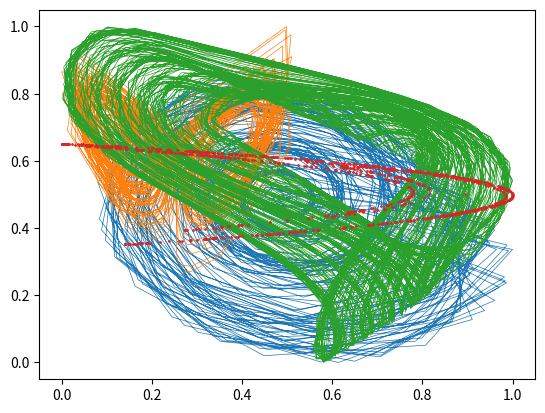

Write Python code to recreate this figure.
import numpy as np
import matplotlib.pyplot as plt

# np.random.seed(2)
def sinus_discrete(n, period=2 * np.pi):
    x = np.arange(0, n)
    y = np.sin(2 * x * np.pi / period)
    return y

def random_pattern(n, period):
    random_sequence = [np.random.uniform(low=-1, high=1) for _ in range(period)]
    random_sequence_1 = random_sequence[:-1]
    # Repeat the sequence enough times and slice it to get exactly 'n' numbers
    return (random_sequence * (n // period + 1))[:n]


def rossler_attractor(total_time=1000, a=0.2, b=0.2, c=8.0, dt=1 / 200, subsample=150):
    # Initialize variables
    x, y, z = 0.0, 0.0, 0.0
    trajectory = []

    for i in range(total_time*subsample):
        # Compute derivatives
        dx = -(y + z)
        dy = x + a * y
        dz = b + x * z - c * z

        # Update variables using Euler's method
        x += dx * dt
        y += dy * dt
        z += dz * dt

        # Store every subsample-th step in the trajectory
        if i % subsample == 0:
            trajectory.append([x, y])
    trajectory = np.array(trajectory)
    #scale to [0,1]
    scaled_trajectory = (trajectory - np.min(trajectory)) / (np.max(trajectory) - np.min(trajectory))
    # print(len(scaled_trajectory))
    return scaled_trajectory


def lorenz_attractor(total_time=1000, step_size=1/200, subsample_rate=20, sigma=10, r=28, b=8/3):
    """
    Generate a normalized Lorenz attractor trajectory with specified length and parameters.

    Parameters:
    - n (int): Length of the final subsampled trajectory.
    - step_size (float): Step size for Euler approximation. Default is 1/200.
    - subsample_rate (int): Rate at which to subsample the trajectory. Default is 15.
    - sigma (float): Lorenz attractor parameter. Default is 10.
    - r (float): Lorenz attractor parameter. Default is 28.
    - b (float): Lorenz attractor parameter. Default is 8/3.

    Returns:
    - np.ndarray: A 2-dimensional array containing the normalized x and z coordinates.
    """
    # Compute the required total steps
    total_steps = total_time * subsample_rate

    # Initialize starting conditions
    x, y, z = 1.0, 1.0, 1.0
    trajectory = []

    # Euler approximation over the calculated total steps
    for step in range(total_steps):
        # Calculate derivatives
        dx = sigma * (y - x)
        dy = r * x - y - x * z
        dz = x * y - b * z

        # Update values using Euler method
        x += step_size * dx
        y += step_size * dy
        z += step_size * dz

        # Collect data at subsample intervals
        if step % subsample_rate == 0:
            trajectory.append([x, z])

    # Convert to numpy array for normalization
    trajectory = np.array(trajectory[:total_time])  # Ensure exactly n samples

    scaled_trajectory = (trajectory - np.min(trajectory)) / (np.max(trajectory) - np.min(trajectory))
    # print(len(scaled_trajectory))
    return scaled_trajectory

def mackey_glass(beta=0.2, gamma=0.1, n=10, tau=17, dt=0.1, total_time=3000, subsample_rate = 25,normalize=True):

    tau_dt = int(tau/dt)
    washout = max(tau_dt, 5000)
    x = np.ones(total_time*subsample_rate + washout + tau_dt)*1.2
    time_series = []
    for t in range(tau_dt,len(x)):
        x[t] = x[t-1] + dt * (beta * x[t-1-tau_dt]/(1+x[t-1-tau_dt]**n) - gamma * x[t-1])
        if t%subsample_rate == 0 and t>=(washout+tau_dt):
            time_series.append([x[t],x[t-tau_dt]])

    time_series = np.array(time_series)
    # Normalize to [0, 1] range if required
    if normalize:
        time_series = (time_series - np.min(time_series)) / (np.max(time_series) - np.min(time_series))
    # print(len(time_series))
    return time_series

def henon_attractor(total_time=1000, a=1.4, b=0.3):
    """
    Generate a normalized Hénon attractor time series with specified length and parameters.

    Parameters:
    - n (int): Length of the time series.
    - a (float): Hénon attractor parameter. Default is 1.4.
    - b (float): Hénon attractor parameter. Default is 0.3.

    Returns:
    - np.ndarray: A 2-dimensional array with normalized pairs (x(n), y(n)).
    """
    # Initialize x and y arrays
    x, y = 0.0, 0.0
    trajectory = []

    # Iterate to generate the attractor sequence
    for _ in range(total_time):
        x_next = y + 1 - a * x**2
        y_next = b * x

        # Append current point to trajectory
        trajectory.append([x_next, y_next])

        # Update x and y for the next iteration
        x, y = x_next, y_next

    # Convert trajectory to numpy array
    trajectory = np.array(trajectory)

    # Normalize each component separately to range [0, 1]
    scaled_trajectory = (trajectory - np.min(trajectory)) / (np.max(trajectory) - np.min(trajectory))
    # print(len(scaled_trajectory))

    return scaled_trajectory



if __name__ == "__main__":
    functions = [rossler_attractor, lorenz_attractor, mackey_glass, henon_attractor]
    # functions = [mackey_glass, henon_attractor]
    for func in functions:
        results = func()
        if func.__name__ == "henon_attractor":
            plt.plot(results[:, 0], results[:, 1], 'o', markersize=1)
        else:
            plt.plot(results[:,0], results[:,1], linewidth = 0.5)
        plt.show()